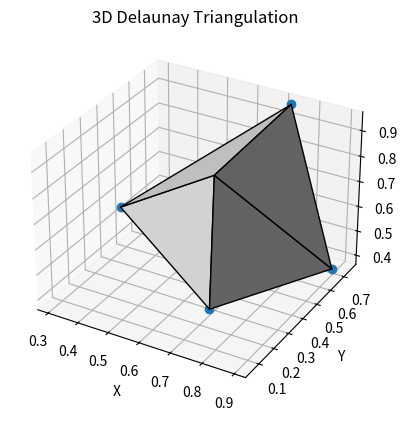

The matplotlib source for this figure:
import numpy as np
from scipy.spatial import Delaunay
import matplotlib.pyplot as plt
from mpl_toolkits.mplot3d import Axes3D 
# 2D Points
points_2d = np.random.rand(20, 2)  # 20 random points in 2D

# 3D Points
points_3d = np.random.rand(5, 3)  # 30 random points in 3D
# 2D Triangulation
tri_2d = Delaunay(points_2d)

# 3D Triangulation
tri_3d = Delaunay(points_3d)
fig = plt.figure()
ax = fig.add_subplot(111, projection='3d')
ax.plot(points_3d[:, 0], points_3d[:, 1], points_3d[:, 2], 'o')

# Plot each tetrahedron (a bit more complex)
for simplex in tri_3d.simplices:
    x = np.array([points_3d[simplex[0], 0], points_3d[simplex[1], 0], points_3d[simplex[2], 0], points_3d[simplex[3], 0], points_3d[simplex[0], 0]])
    y = np.array([points_3d[simplex[0], 1], points_3d[simplex[1], 1], points_3d[simplex[2], 1], points_3d[simplex[3], 1], points_3d[simplex[0], 1]])
    z = np.array([points_3d[simplex[0], 2], points_3d[simplex[1], 2], points_3d[simplex[2], 2], points_3d[simplex[3], 2], points_3d[simplex[0], 2]])
    ax.plot_trisurf(x, y, z, color='lightgray', edgecolor='k')

ax.set_xlabel('X')
ax.set_ylabel('Y')
ax.set_zlabel('Z')
plt.title('3D Delaunay Triangulation')
plt.show()